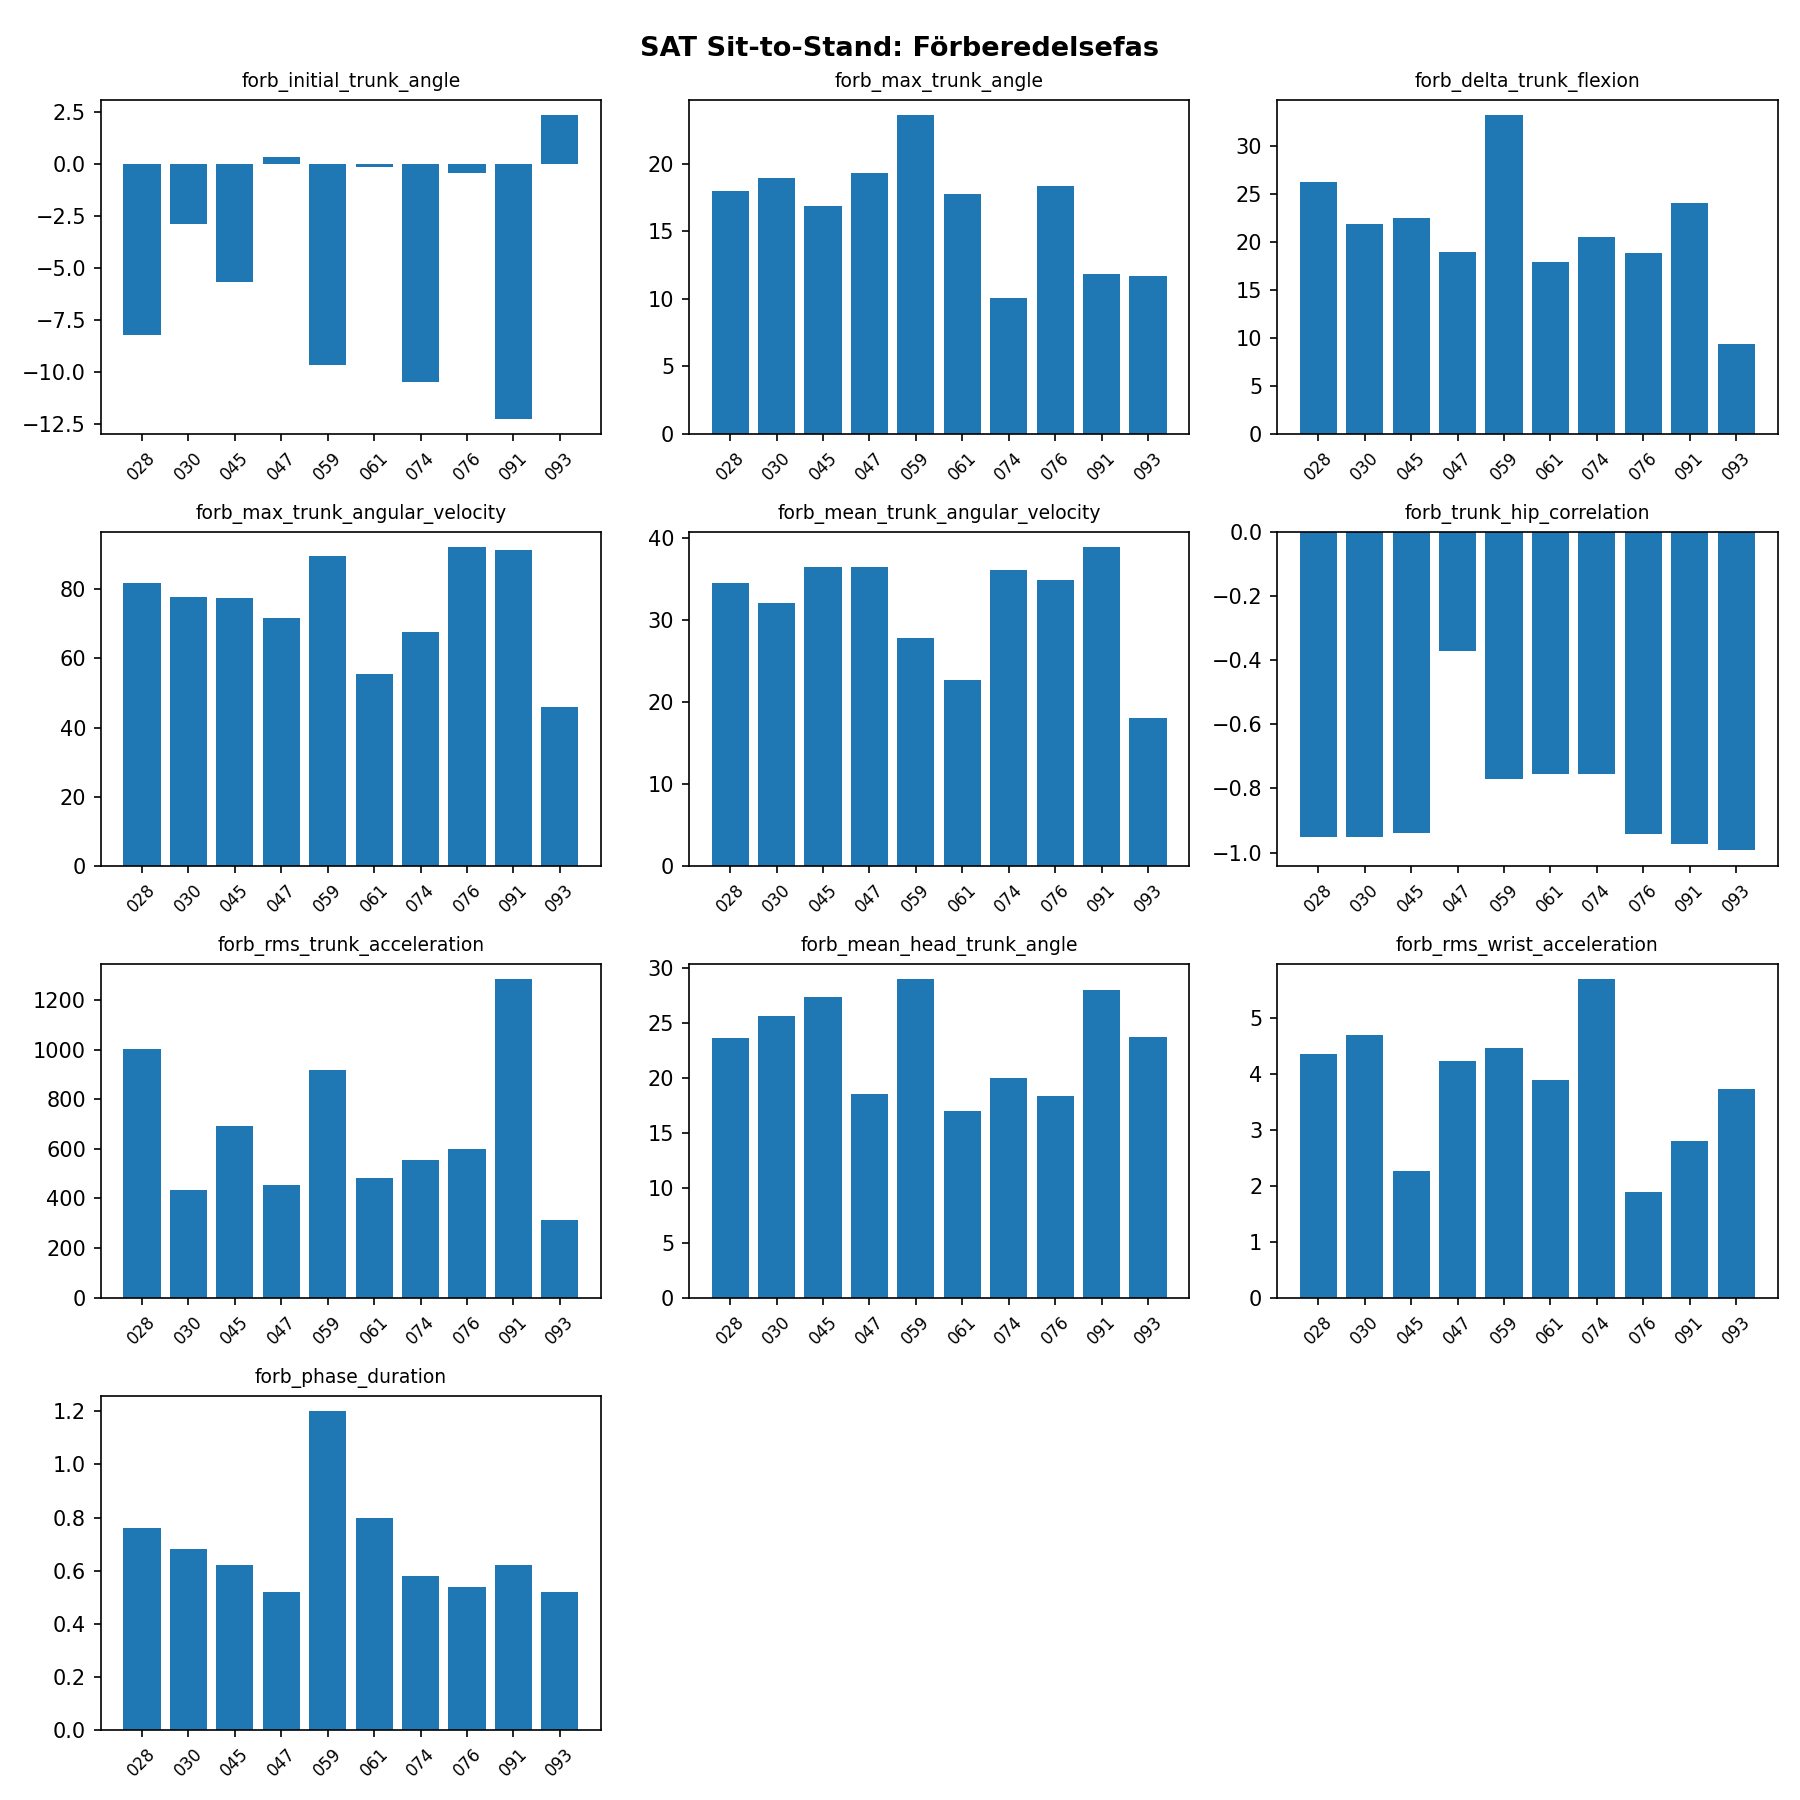

Source data for this figure (header and first rows):
video, forb_initial_trunk_angle, forb_max_trunk_angle, forb_delta_trunk_flexion, forb_max_trunk_angular_velocity, forb_mean_trunk_angular_velocity, forb_trunk_hip_correlation, forb_rms_trunk_acceleration, forb_mean_head_trunk_angle, forb_rms_wrist_acceleration, forb_phase_duration
028, -8.254, 17.97, 26.22, 81.71, 34.5, -0.9501, 1002, 23.64, 4.354, 0.76
030, -2.92, 18.92, 21.84, 77.92, 32.11, -0.9521, 434.1, 25.68, 4.693, 0.68
045, -5.681, 16.85, 22.53, 77.35, 36.4, -0.9377, 693.6, 27.34, 2.274, 0.62
047, 0.3241, 19.31, 18.98, 71.65, 36.5, -0.373, 453.5, 18.52, 4.239, 0.52
059, -9.655, 23.56, 33.22, 89.56, 27.78, -0.7697, 918.9, 28.97, 4.469, 1.2
061, -0.1756, 17.72, 17.9, 55.63, 22.63, -0.7547, 481, 16.99, 3.884, 0.8
074, -10.51, 10.02, 20.53, 67.72, 36.12, -0.7545, 556.6, 20.05, 5.689, 0.58
076, -0.4571, 18.36, 18.82, 92.13, 34.85, -0.9419, 598, 18.33, 1.887, 0.54
091, -12.24, 11.84, 24.08, 91.49, 38.84, -0.9728, 1282, 28.02, 2.795, 0.62
093, 2.349, 11.71, 9.361, 46.03, 18, -0.9914, 313.9, 23.71, 3.738, 0.52
